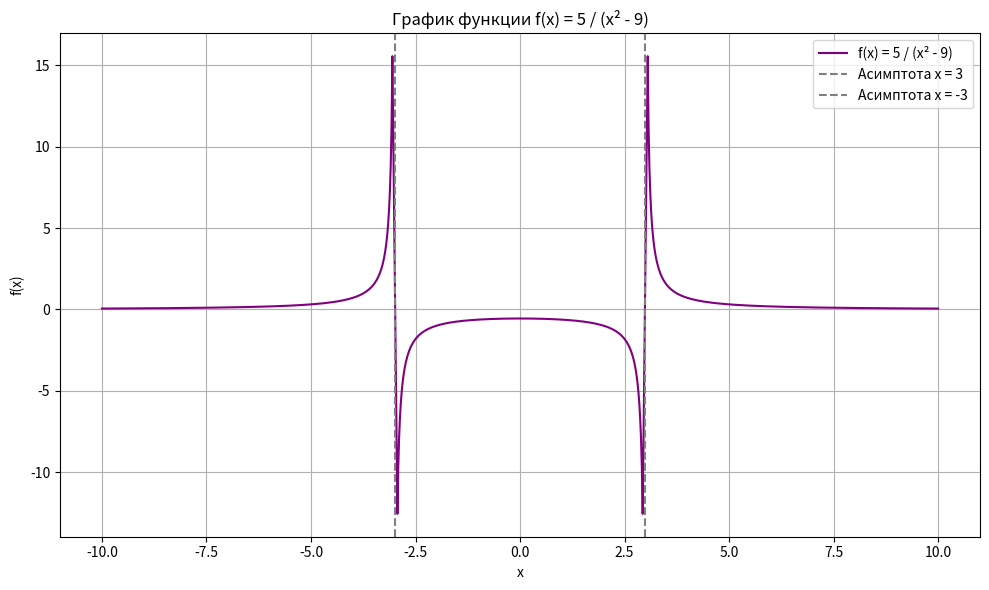

Here is the Python script that generated this plot:
import numpy as np
import matplotlib.pyplot as plt

# Интервал с исключением точек x = ±3 (асимптоты)
x = np.linspace(-10, 10, 1000)
x = x[np.abs(x - 3) > 0.05]  # исключаем окрестность x = 3
x = x[np.abs(x + 3) > 0.05]  # исключаем окрестность x = -3

# Вычисление функции
f_x = 5 / (x**2 - 9)

# Построение графика
plt.figure(figsize=(10, 6))
plt.plot(x, f_x, label='f(x) = 5 / (x² - 9)', color='purple')

# Вертикальные асимптоты
plt.axvline(x=3, color='gray', linestyle='--', label='Асимптота x = 3')
plt.axvline(x=-3, color='gray', linestyle='--', label='Асимптота x = -3')

# Оформление
plt.title('График функции f(x) = 5 / (x² - 9)')
plt.xlabel('x')
plt.ylabel('f(x)')
plt.grid(True)
plt.legend()
plt.tight_layout()
plt.show()
